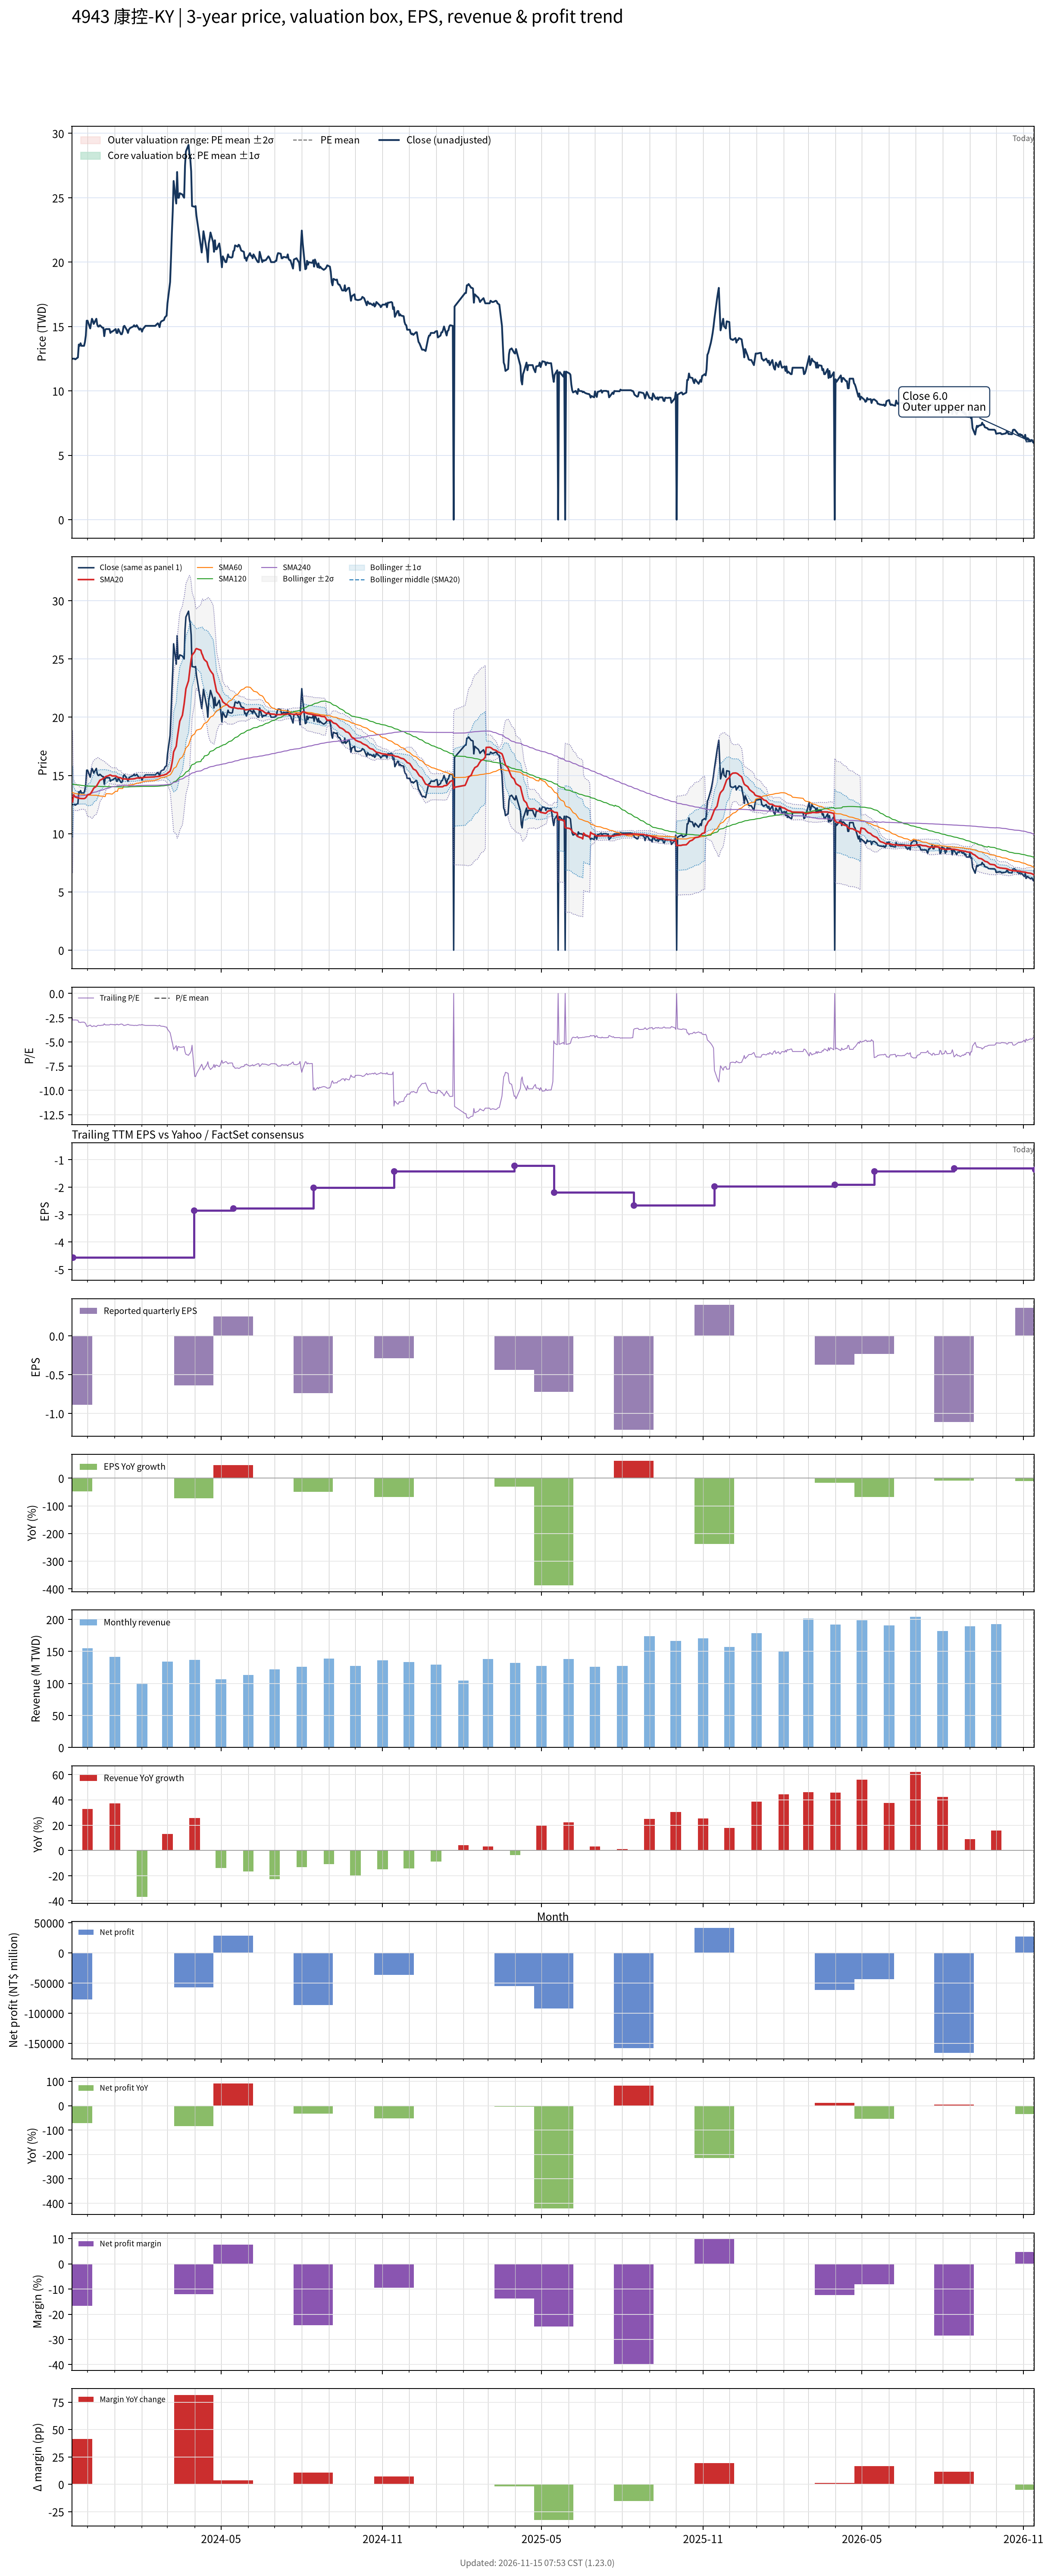

The table this chart was drawn from, first rows:
# chart-version: skill-stock-dynamic-val…
date, close, available_date, period_end, eps, ttm_eps, pe, pe_mean, pe_std, price_m2, price_m1, price_mean, price_p1, price_p2, forward_eps, forward_pe, forward_pe_mean, forward_pe_std, forward_price_m2, forward_price_m1, forward_price_mean, forward_price_p1, forward_price_p2, sma20
2023-11-13, 12.5, 2023-08-14, 2023-06-30, -1.48, -5.35, -2.336, , , , , , , , , , , , , , , , , 12.82
2023-11-14, 12.5, 2023-11-14, 2023-09-30, -0.89, -4.56, -2.741, , , , , , , , , , , , , , , , , 12.72
2023-11-15, 12.5, 2023-11-14, 2023-09-30, -0.89, -4.56, -2.741, , , , , , , , , , , , , , , , , 13.35
2023-11-16, 12.5, 2023-11-14, 2023-09-30, -0.89, -4.56, -2.741, , , , , , , , , , , , , , , , , 13.24
2023-11-17, 12.45, 2023-11-14, 2023-09-30, -0.89, -4.56, -2.73, , , , , , , , , , , , , , , , , 13.14
2023-11-20, 12.6, 2023-11-14, 2023-09-30, -0.89, -4.56, -2.763, , , , , , , , , , , , , , , , , 13.07
2023-11-21, 13.6, 2023-11-14, 2023-09-30, -0.89, -4.56, -2.982, , , , , , , , , , , , , , , , , 13.05
2023-11-22, 13.5, 2023-11-14, 2023-09-30, -0.89, -4.56, -2.961, , , , , , , , , , , , , , , , , 13.03
2023-11-23, 13.7, 2023-11-14, 2023-09-30, -0.89, -4.56, -3.004, , , , , , , , , , , , , , , , , 13.03
2023-11-24, 13.5, 2023-11-14, 2023-09-30, -0.89, -4.56, -2.961, , , , , , , , , , , , , , , , , 13.02
2023-11-27, 13.5, 2023-11-14, 2023-09-30, -0.89, -4.56, -2.961, , , , , , , , , , , , , , , , , 13.01
2023-11-28, 13.8, 2023-11-14, 2023-09-30, -0.89, -4.56, -3.026, , , , , , , , , , , , , , , , , 13.04
2023-11-29, 14.3, 2023-11-14, 2023-09-30, -0.89, -4.56, -3.136, , , , , , , , , , , , , , , , , 13.1
2023-11-30, 15.45, 2023-11-14, 2023-09-30, -0.89, -4.56, -3.388, , , , , , , , , , , , , , , , , 13.21
2023-12-01, 15.45, 2023-11-14, 2023-09-30, -0.89, -4.56, -3.388, , , , , , , , , , , , , , , , , 13.32
2023-12-04, 14.85, 2023-11-14, 2023-09-30, -0.89, -4.56, -3.257, , , , , , , , , , , , , , , , , 13.4
2023-12-05, 15.25, 2023-11-14, 2023-09-30, -0.89, -4.56, -3.344, , , , , , , , , , , , , , , , , 13.51
2023-12-06, 15.6, 2023-11-14, 2023-09-30, -0.89, -4.56, -3.421, , , , , , , , , , , , , , , , , 13.63
2023-12-07, 15.45, 2023-11-14, 2023-09-30, -0.89, -4.56, -3.388, , , , , , , , , , , , , , , , , 13.76
2023-12-08, 15.2, 2023-11-14, 2023-09-30, -0.89, -4.56, -3.333, , , , , , , , , , , , , , , , , 13.91
2023-12-11, 15.6, 2023-11-14, 2023-09-30, -0.89, -4.56, -3.421, , , , , , , , , , , , , , , , , 14.06
2023-12-12, 15.15, 2023-11-14, 2023-09-30, -0.89, -4.56, -3.322, , , , , , , , , , , , , , , , , 14.2
2023-12-13, 15, 2023-11-14, 2023-09-30, -0.89, -4.56, -3.289, , , , , , , , , , , , , , , , , 14.32
2023-12-14, 15, 2023-11-14, 2023-09-30, -0.89, -4.56, -3.289, , , , , , , , , , , , , , , , , 14.45
2023-12-15, 15.1, 2023-11-14, 2023-09-30, -0.89, -4.56, -3.311, , , , , , , , , , , , , , , , , 14.58
2023-12-18, 14.9, 2023-11-14, 2023-09-30, -0.89, -4.56, -3.268, , , , , , , , , , , , , , , , , 14.7
2023-12-19, 14.9, 2023-11-14, 2023-09-30, -0.89, -4.56, -3.268, , , , , , , , , , , , , , , , , 14.76
2023-12-20, 14.25, 2023-11-14, 2023-09-30, -0.89, -4.56, -3.125, , , , , , , , , , , , , , , , , 14.8
2023-12-21, 14.75, 2023-11-14, 2023-09-30, -0.89, -4.56, -3.235, , , , , , , , , , , , , , , , , 14.85
2023-12-22, 14.8, 2023-11-14, 2023-09-30, -0.89, -4.56, -3.246, , , , , , , , , , , , , , , , , 14.91
2023-12-25, 14.8, 2023-11-14, 2023-09-30, -0.89, -4.56, -3.246, , , , , , , , , , , , , , , , , 14.98
2023-12-26, 14.8, 2023-11-14, 2023-09-30, -0.89, -4.56, -3.246, , , , , , , , , , , , , , , , , 15.03
2023-12-27, 14.5, 2023-11-14, 2023-09-30, -0.89, -4.56, -3.18, , , , , , , , , , , , , , , , , 15.04
2023-12-28, 14.6, 2023-11-14, 2023-09-30, -0.89, -4.56, -3.202, , , , , , , , , , , , , , , , , 15
2023-12-29, 14.6, 2023-11-14, 2023-09-30, -0.89, -4.56, -3.202, , , , , , , , , , , , , , , , , 14.96
2024-01-02, 14.8, 2023-11-14, 2023-09-30, -0.89, -4.56, -3.246, , , , , , , , , , , , , , , , , 14.95
2024-01-03, 14.5, 2023-11-14, 2023-09-30, -0.89, -4.56, -3.18, , , , , , , , , , , , , , , , , 14.91
2024-01-04, 14.5, 2023-11-14, 2023-09-30, -0.89, -4.56, -3.18, , , , , , , , , , , , , , , , , 14.86
2024-01-05, 14.8, 2023-11-14, 2023-09-30, -0.89, -4.56, -3.246, , , , , , , , , , , , , , , , , 14.83
2024-01-08, 14.4, 2023-11-14, 2023-09-30, -0.89, -4.56, -3.158, , , , , , , , , , , , , , , , , 14.79
2024-01-09, 14.4, 2023-11-14, 2023-09-30, -0.89, -4.56, -3.158, , , , , , , , , , , , , , , , , 14.73
2024-01-10, 14.6, 2023-11-14, 2023-09-30, -0.89, -4.56, -3.202, , , , , , , , , , , , , , , , , 14.7
2024-01-11, 15, 2023-11-14, 2023-09-30, -0.89, -4.56, -3.289, , , , , , , , , , , , , , , , , 14.7
2024-01-12, 15.05, 2023-11-14, 2023-09-30, -0.89, -4.56, -3.3, , , , , , , , , , , , , , , , , 14.7
2024-01-15, 14.7, 2023-11-14, 2023-09-30, -0.89, -4.56, -3.224, , , , , , , , , , , , , , , , , 14.68
2024-01-16, 14.5, 2023-11-14, 2023-09-30, -0.89, -4.56, -3.18, , , , , , , , , , , , , , , , , 14.66
2024-01-17, 14.75, 2023-11-14, 2023-09-30, -0.89, -4.56, -3.235, , , , , , , , , , , , , , , , , 14.65
2024-01-18, 14.85, 2023-11-14, 2023-09-30, -0.89, -4.56, -3.257, , , , , , , , , , , , , , , , , 14.69
2024-01-19, 14.9, 2023-11-14, 2023-09-30, -0.89, -4.56, -3.268, , , , , , , , , , , , , , , , , 14.69
2024-01-22, 15, 2023-11-14, 2023-09-30, -0.89, -4.56, -3.289, , , , , , , , , , , , , , , , , 14.7
2024-01-23, 15.1, 2023-11-14, 2023-09-30, -0.89, -4.56, -3.311, , , , , , , , , , , , , , , , , 14.72
2024-01-24, 15, 2023-11-14, 2023-09-30, -0.89, -4.56, -3.289, , , , , , , , , , , , , , , , , 14.73
2024-01-25, 15, 2023-11-14, 2023-09-30, -0.89, -4.56, -3.289, , , , , , , , , , , , , , , , , 14.75
2024-01-26, 15.1, 2023-11-14, 2023-09-30, -0.89, -4.56, -3.311, , , , , , , , , , , , , , , , , 14.78
2024-01-29, 14.75, 2023-11-14, 2023-09-30, -0.89, -4.56, -3.235, , , , , , , , , , , , , , , , , 14.79
2024-01-30, 14.85, 2023-11-14, 2023-09-30, -0.89, -4.56, -3.257, , , , , , , , , , , , , , , , , 14.79
2024-01-31, 14.8, 2023-11-14, 2023-09-30, -0.89, -4.56, -3.246, , , , , , , , , , , , , , , , , 14.8
2024-02-01, 14.6, 2023-11-14, 2023-09-30, -0.89, -4.56, -3.202, , , , , , , , , , , , , , , , , 14.81
2024-02-02, 14.8, 2023-11-14, 2023-09-30, -0.89, -4.56, -3.246, , , , , , , , , , , , , , , , , 14.81
... 669 more rows
